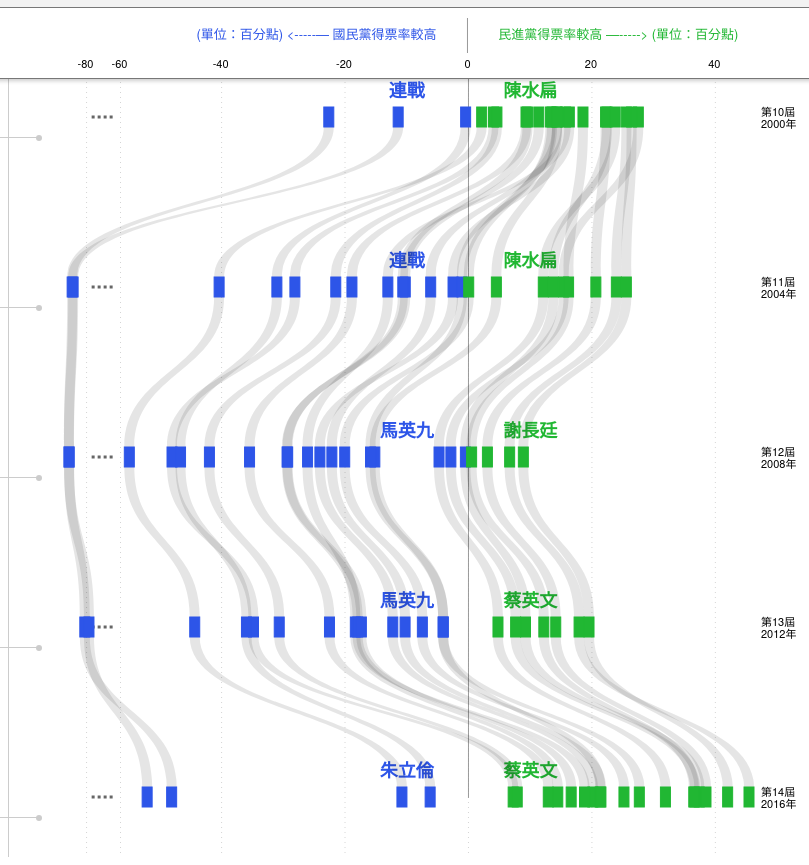
D3 v3 page, settled after 480 driven frames (8 s of simulated time); the page loaded 2 data file(s).


      (function(i,s,o,g,r,a,m){i['GoogleAnalyticsObject']=r;i[r]=i[r]||function(){
                (i[r].q=i[r].q||[]).push(arguments)},i[r].l=1*new Date();a=s.createElement(o),
              m=s.getElementsByTagName(o)[0];a.async=1;a.src=g;m.parentNode.insertBefore(a,m)
      })(window,document,'script','//www.google-analytics.com/analytics.js','ga');

      ga('create', 'UA-66625644-21', 'auto');
      ga('send', 'pageview');

    
// ── index.js
$(document).ready(function(){

/* keep header float when we scrolling down */
window.addEventListener("scroll", function(e) {
  var scr = $(window).scrollTop();
  var top = $("#content").offset().top;
  if(scr >= top && $("#head").css("position") != "fixed") {
    $("#head").css({position: "fixed", top: 0});
  } else if(scr < top && $("#head").css("position") != "absolute") {
    $("#head").css({position: "absolute", top: "auto"});
  }
});

var president = [
  ["連戰","kmt","10"],["陳水扁","dpp","10"],
  ["連戰","kmt","11"],["陳水扁","dpp","11"],
  ["馬英九","kmt","12"],["謝長廷","dpp","12"],
  ["馬英九","kmt","13"],["蔡英文","dpp","13"],
  ["朱立倫","kmt","14"],["蔡英文","dpp","14"]
]

var colors = {
  kmt: {
    zonton: "#2d55e8",
    hint: "#2d55e8",
    rectStroke: "#2d55e8",
    rectFill: "#2d55e8",
    gradient: "#2d55e8",
    hoverPathFill: "#2d55e8",
    hoverRectFill: "#2d55e8"
  },
  dpp: {
    zonton: "#21b733",
    hint: "#21b733",
    rectStroke: "#21b733",
    rectFill: "#21b733",
    gradient: "#21b733",
    hoverPathFill: "#21b733",
    hoverRectFill: "#21b733"
  }
};

var prompt = d3.select("#prompt");
var width = 800;
var height = 800;
var xmargin = 60;
var ymargin = 60;
var block = { width: 10, height: 20};

d3.csv("vote.csv", function(rawRate) {
d3.json("notes.json", function(rawNote) {

var points = []; /* for rectangle blocks */
var lines = []; /* for curve line paths */
var mouse = { county: null }; /* last hovered county info */

/* Construct data for visualization */
rawRate.map(function(item) {
  county = item["地區"];
  for(key in item) {
    if(key == "地區") continue;
    session = parseInt(key);
    rate = parseFloat(item[key]);
    points.push({county: county, session: session, rate: rate});
  }
  var ks = d3.entries(item)
    .map(function(it) { return [parseInt(it.key), parseFloat(it.value)]})
    .filter(function(it) { return !isNaN(it[0]); });
  ks.sort(function(a,b) { return a[0] - b[0]; });
  for(var idx = 0; idx < ks.length - 1; idx ++) {
    lines.push({
      county: county,
      session1: ks[idx][0], session2: ks[idx + 1][0],
      rate1:    ks[idx][1], rate2:    ks[idx + 1][1]
    });
  }
});

/* build up scales */
var rateRange = d3.extent(points.map(function(it) { return it.rate; }));
var sessionRange = d3.extent(points.map(function(it) { return it.session; }));
var xscale = d3.scale.linear()
  .domain([rateRange[0], -55, rateRange[1]]) /* distort -80% ~ -55% */
  .range([xmargin, xmargin * 2, width - xmargin]);
var xticks = xscale.ticks(10);
var yscale = d3.scale.linear()
  .domain(sessionRange)
  .range([ymargin, height - ymargin]);

block.coord = function(rate, session) { return [ xscale(rate), yscale(session) ]; };

/* build up header  */
var axis = d3.select("#head").append("svg")
  .attr({
    id: "tick",
    width: width,
    height: "70",
    viewBox: "0 0 " + width + " 70"
  });

axis.append("text").text("民進黨得票率較高 —-----> (單位：百分點)")
  .attr({
    x: xscale(5),
    y: 25,
    fill: colors.dpp.hint,
    "dominant-baseline": "central",
    "font-size": 13
  });

axis.append("text").text("(單位：百分點) <-----—  國民黨得票率較高")
  .attr({
    x: xscale(-5),
    y: 25,
    fill: colors.kmt.hint,
    "text-anchor": "end",
    "dominant-baseline": "central",
    "font-size": 13
  });

axis.append("line")
  .attr({
    x1: xscale(0),
    x2: xscale(0),
    y2: 45,
    y1: 10,
    stroke: "#999",
    "stroke-width": 1
  });

axis.selectAll("text.tick").data(xticks).enter().append("g")
  .append("text")
    .text(function(it) { return it; })
    .attr({
      class: "tick",
      x: function(it) { return block.coord(it,0)[0]; },
      y: 60,
      "text-anchor": "middle"
    });
/* build up header / end */

/* build up visualization */
var vis = d3.select("#container").append("svg")
  .attr({
    id: "vis",
    width: width,
    height: height,
    viewBox: [0, 0, width, height].join(" ")
  });

/* make gradient */
var defs = vis.append("defs");
function makeGradient(name, color1, color2) {
  var gradient = defs.append("linearGradient")
    .attr({
      id: name,
      x1: "0%",
      y1: "0%",
      x2: "0%",
      y2: "100%"
    });
  gradient.append("stop").attr({ offset: "0%" })
    .style({
      "stop-color": color1,
      "stop-opacity": 0.9
    });
  gradient.append("stop").attr({ offset: "100%" })
    .style({
      "stop-color": color2,
      "stop-opacity": 0.9
    });
}
makeGradient("gradient1", colors.dpp.gradient, colors.kmt.gradient);
makeGradient("gradient2", colors.kmt.gradient, colors.dpp.gradient);

/* vertical at middle */
vis.append("line")
  .attr({
    x1: xscale(0),
    x2: xscale(0),
    y1: 10,
    y2: height - ymargin + 1,
    stroke: "#999",
    "stroke-width": 1
  });

/* session tickers */
vis.selectAll("text.session").data([10,11,12,13,14]).enter().append("text")
  .attr({
    class: "ytick session",
    x: width - xmargin * 0.8,
    y: function(it) { return yscale(it); },
    dy: -6,
    "dominant-baseline": "central"
  }).text(function(it) { return "第" + it + "屆"; });

/* year tickers */
vis.selectAll("text.year").data([10,11,12,13,14]).enter().append("text")
  .attr({
    class: "ytick year",
    x: width - xmargin * 0.8,
    y: function(it) { return yscale(it); },
    dy: 6,
    "dominant-baseline": "central"
  }).text(function(it) { return (2000 + (it - 10) * 4) + "年" });

/* ellipsis dash lines */
vis.selectAll("line.omit").data([10,11,12,13,14]).enter().append("line")
  .attr({
    class: "omit",
    x1: xscale(-77),
    x2: xscale(-63),
    y1: function(it) { return yscale(it); },
    y2: function(it) { return yscale(it); },
    stroke: "#666",
    "stroke-width": 3,
    "stroke-dasharray": "3 3"
  });

/* vertical dash lines along each x ticker */
vis.selectAll("line.xtickline").data(xticks).enter().append("line")
  .attr({
    class: "xtickline",
    x1: function(it) { return xscale(it); },
    x2: function(it) { return xscale(it); },
    y1: 0,
    y2: height,
    stroke: "#aaa",
    "stroke-width": 0.5,
    "stroke-dasharray": "1 4"
  });

/* note aside with title and description. */
var notes = d3.select("#notes").selectAll(".note").data(rawNote).enter().append("div")
  .attr({class: "note"})
  .style({ top: function(it) { return yscale(it.session || 10) + "px"}});

/* note title */
notes.append("div")
  .attr({class: "title"})
  .text(function(it) { return it.title; });

/* note description */
notes.append("div")
  .attr({class: "desc"})
  .text(function(it) { return it.desc; });

/* thin note pointer points to right */
var notesptr = d3.select("#notes").selectAll(".point").data(rawNote).enter().append("div")
  .attr({class: "point"})
  .style({
    top: function(it) { return yscale(it.session) + "px"; },
    left: "190px",
    width: function(it) { return 20 + xscale(it.point) + "px"; }
  });

/* president name */
var zontons = vis.append("g").attr({class: "zonton-group"});
zontons.selectAll("text.president").data(president).enter().append("text")
  .attr({
    class: "president",
    x: function(it) { return xscale({kmt: -10, dpp: 10}[it[1]]); },
    y: function(it) { return yscale(+it[2]) - 20; },
    "text-anchor": "middle",
    "font-size": 18,
    "font-weight": "bold",
    fill: function(it) { return colors[it[1]].zonton; }
  }).text(function(it) { return it[0]; });

/* Now rendering the visualization */

/* Basic attributes for Rectangles */
var rectAttr = {
  x: function(it) { return block.coord(it.rate, it.session)[0] - block.width / 2; },
  y: function(it) { return block.coord(it.rate, it.session)[1] - block.height / 2; },
  width: block.width,
  height: block.height,
  fill: function(it) { 
    if(it.rate > 0) return colors.dpp.rectFill;
    else return colors.kmt.rectFill;
  },
  stroke: function(it) {
    if(it.rate > 0) return colors.dpp.rectStroke;
    else return colors.kmt.rectStroke;
  },
  "stroke-width": 1
};

/* Basic attributes for Curves */ 
var pathAttr = {
  d: function(it) {
    var coord1 = block.coord(it.rate1, it.session1);
    var coord2 = block.coord(it.rate2, it.session2);
    var x1 = coord1[0];
    var x2 = coord2[0];
    var y1 = coord1[1];
    var y2 = coord2[1];
    path = [
      ["M", (x1 - block.width / 2), ",", (y1 + block.height / 2)],
      ["C", (x1 - block.width / 2), ",", ((y1 + y2)/2), ",", 
            (x2 - block.width / 2), ",", ((y1 + y2)/2), ",",
            (x2 - block.width / 2), ",", (y2 - block.height / 2)],
      ["L", (x2 + block.width / 2), ",", (y2 - block.height / 2)],
      ["C", (x2 + block.width / 2), ",", ((y1 + y2)/2), ",",
            (x1 + block.width / 2), ",", ((y1 + y2)/2), ",",
            (x1 + block.width / 2), ",", (y1 + block.height / 2)],
      ["Z"]
    ].map(function(it) { return it.join(""); }).join("")
    return path;
  },
  fill: "rgba(0,0,0,0.1)"
};

/* handling mousemove event on curve lines and rectangles */
function mousemove(it) {
  var dx = $(vis[0]).offset().left;
  var dy = $(vis[0]).offset().top;
  var rate = it.rate || it.rate1;
  var session =  it.session || it.session1;
  var coord = block.coord(rate, session);
  var x = coord[0];
  var y = coord[1];
  mouse.county = it.county;
  prompt.style({
    top: (y - block.height / 2 - 10 - 75 + dy) + "px",
    left: (x - 70 + dx) + "px",
    display: "block"
  });
  prompt.select(".title").text(it.county);
  prompt.select(".rate").text(rate + "%");
  if(prompt.handle) clearTimeout(prompt.handle);
  prompt.handle = setTimeout(function(){ prompt.style({display: "none"}); }, 2000);
  render();
}

/* curve flow lines */
vis.selectAll("path.value").data(lines).enter().append("path")
  .attr({class:"value"})
  .on("mousemove", mousemove);

/* rectangles */
vis.selectAll("rect.value").data(points).enter().append("rect")
  .attr({class:"value"})
  .on("mousemove", mousemove);

hovers = vis.append("g").attr({class: "hover-group"});

function render() {
  vis.selectAll("rect.value").attr(rectAttr);
  vis.selectAll("path.value").attr(pathAttr);

  var pointsHover = points.filter(function(it) { return it.county == mouse.county; });
  var linesHover  = lines.filter( function(it) { return it.county == mouse.county; });
  var selection = null;
  selection = hovers.selectAll("path.hover").data(linesHover);
  selection.enter().append("path").attr({class:"hover"});
  selection.exit().remove();
  selection = hovers.selectAll("rect.hover").data(pointsHover);
  selection.enter().append("rect").attr({class:"hover"})
  selection.exit().remove();
  selection = hovers.selectAll("text.hover").data(pointsHover);
  selection.enter().append("text").attr({class:"hover"});
  selection.exit().remove();
  hovers.selectAll("rect.hover").attr(rectAttr).attr({
    stroke: "#000",
    "stroke-width": 2,
    fill: function(it) {
      if(it.rate > 0) return colors.dpp.hoverRectFill;
      else return colors.kmt.hoverRectFill;
    }
  });
  hovers.selectAll("path.hover").attr(pathAttr).attr({
    stroke: "#fff",
    "stroke-width": 1,
    fill: function(it) {
      if(it.rate2 < 0 && it.rate1 > 0) return 'url(#gradient1)';
      else if(it.rate2 > 0 && it.rate1 < 0) return 'url(#gradient2)';
      else if(it.rate2 > 0 && it.rate1 > 0) return colors.dpp.hoverPathFill;
      else if(it.rate2 < 0 && it.rate1 < 0) return colors.kmt.hoverPathFill;
      else return "rgba(0,0,0,0.2)";
    }
  });
  hovers.selectAll("text.hover")
    .attr({
      x: function(it) { return block.coord(it.rate, it.session)[0]; },
      y: function(it) { return block.coord(it.rate, it.session)[1] + block.height + 5; },
      "text-anchor": "middle",
      "stroke-width": 0.5,
      stroke: "#000",
      "font-size": "11px"
    }).text(function(it) { 
      return (it.rate > 0?"+":"") + it.rate + "%";
    });
} /* render */

render();

}); /* d3.json notes.json */
}); /* d3.csv vote.csv    */
}); /* document.ready     */


### data: vote.csv
地區, 10, 11, 12, 13, 14
臺北市, 15.74, -13.06, -26.07, -18.33, 14.47
新高雄市, 22.44, 13.76, -0.5, 9.24, 37.39
宜蘭縣, 27.52, 15.42, -2.85, 7.64, 36.68
新竹縣, 4.06, -28.12, -48.03, -34.83, 7.24
苗栗縣, 4.61, -21.50, -41.97, -30.66, 7.90
彰化縣, 14.34, 4.52, -15.17, -4.09, 27.68
南投縣, 16.34, -2.50, -24.07, -12.26, 20.15
雲林縣, 22.21, 20.64, 3.07, 14.14, 38.48
嘉義縣, 26.43, 25.58, 8.89, 19.53, 41.99
屏東縣, 18.55, 16.22, 0.51, 12.21, 36.50
臺東縣, -0.46, -31.04, -46.65, -35.97, -6.21
花蓮縣, 2.14, -40.40, -54.95, -44.35, -10.78
澎湖縣, 13.54, -1.06, -15.87, -4.10, 21.34
基隆市, 9.32, -18.88, -35.47, -22.52, 12.93
新竹市, 11.39, -10.24, -29.39, -17.95, 18.80
新臺中市, 13.28, 0.04, -20.05, -7.47, 25.19
嘉義市, 23.77, 12.12, -4.77, 4.78, 31.91
新臺南市, 25.58, 23.96, 6.67, 17.92, 45.45
金門縣, -11.39, -87.90, -90.25, -81.02, -48.09
連江縣, -22.63, -88.48, -90.33, -78.57, -52.06
桃園市, 9.57, -10.64, -29.29, -17.35, 16.64
新北市, 14.36, -6.12, -22.13, -10.27, 21.46

### data: notes.json
[
 {
  "title": "第十屆  2000年",
  "desc": "國民黨正副總統候選人連戰、蕭萬長得票率23.10%。民進黨正副總統候選人陳水扁、…",
  "session": 10,
  "point": -90
 },
 {
  "title": "第十一屆  2004年",
  "desc": "國民黨正副總統候選人連戰、宋楚瑜得票率49.89%。民進黨正副總統候選人陳水扁、…",
  "session": 11,
  "point": -90
 },
 {
  "title": "第十二屆  2008年",
  "desc": "國民黨正副總統候選人馬英九、蕭萬長得票率58.44%。民進黨正副總統候選人謝長廷…",
  "session": 12,
  "point": -90
 },
 {
  "title": "第十三屆  2012年",
  "desc": "國民黨正副總統候選人馬英九、吳敦義得票率51.60%。民進黨正副總統候選人蔡英文…",
  "session": 13,
  "point": -90
 },
 {
  "title": "第十四屆  2016年",
  "desc": "國民黨正副總統候選人朱立倫、王如玄得票率31.04%。民進黨正副總統候選人蔡英文…",
  "session": 14,
  "point": -90
 }
]